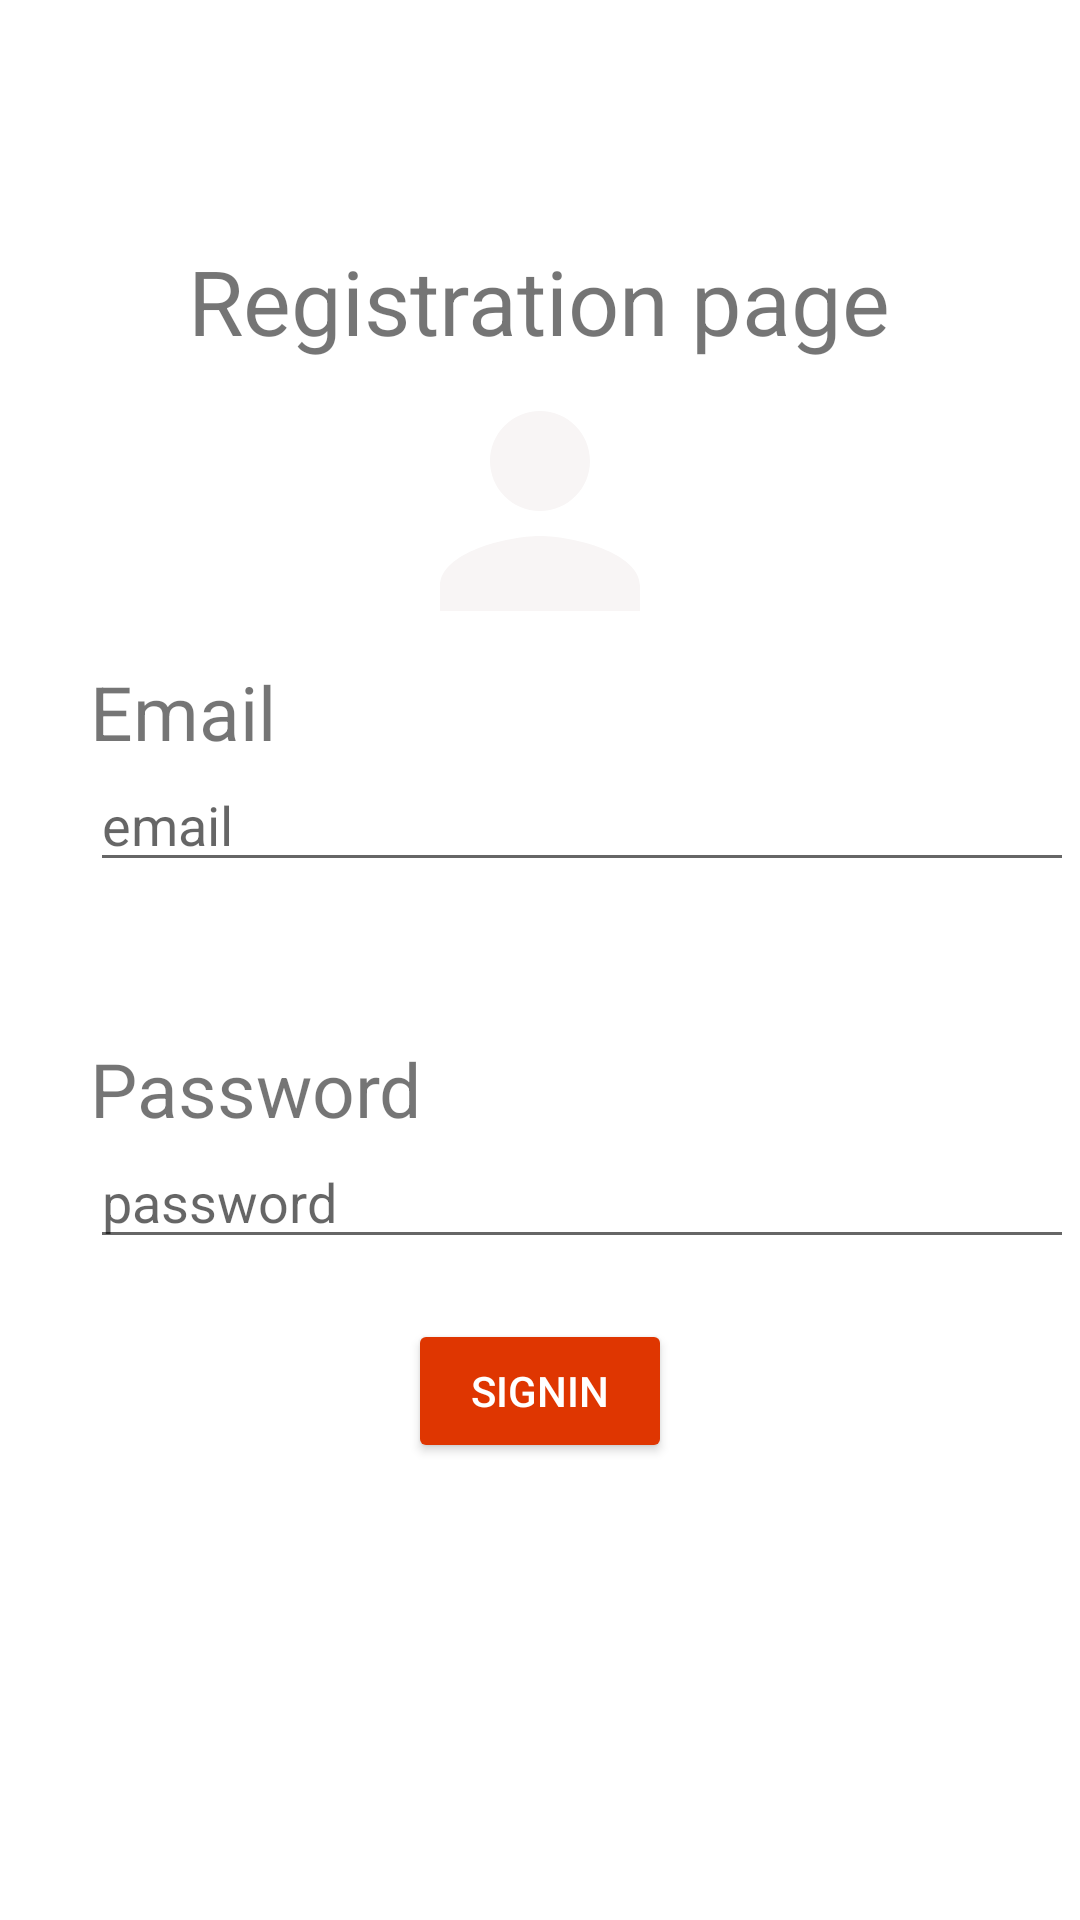

Reconstruct the res/layout file that produces this screen, plus the resources it refers to.
<!-- AndroidManifest.xml: application theme Theme.SharedPrefRecycle -->
<!-- res/layout/activity_register.xml -->
<RelativeLayout xmlns:android="http://schemas.android.com/apk/res/android"
    xmlns:app="http://schemas.android.com/apk/res-auto"
    android:layout_width="match_parent"
    android:layout_height="match_parent">

    <TextView
        android:id="@+id/login_tv"
        android:layout_width="wrap_content"
        android:layout_height="wrap_content"
        android:layout_centerHorizontal="true"
        android:layout_marginTop="80dp"
        android:text="Registration page"
        android:textSize="30dp" />

    <ImageView
        android:id="@+id/login_iv"
        android:layout_width="wrap_content"
        android:layout_height="wrap_content"
        android:layout_below="@+id/login_tv"
        android:layout_centerInParent="true"
        android:scaleType="centerInside"
        android:src="@drawable/ic_baseline_person_24" />

    <TextView
        android:id="@+id/email_tv"
        android:layout_width="wrap_content"
        android:layout_height="wrap_content"
        android:layout_below="@+id/login_iv"
        android:layout_marginLeft="30dp"
        android:text="Email"
        android:textSize="25dp" />


    <EditText
        android:id="@+id/edit_email"
        android:layout_width="328dp"
        android:layout_height="40dp"
        android:layout_below="@+id/email_tv"
        android:layout_marginLeft="30dp"
        android:hint="email" />

    <TextView
        android:id="@+id/pass_tv"
        android:layout_width="wrap_content"
        android:layout_height="wrap_content"
        android:layout_below="@+id/edit_email"
        android:layout_marginLeft="30dp"
        android:layout_marginTop="52dp"
        android:text="Password"
        android:textSize="25dp" />

    <EditText
        android:id="@+id/edit_pass"
        android:layout_width="328dp"
        android:layout_height="40dp"
        android:layout_below="@+id/pass_tv"
        android:layout_marginLeft="30dp"
        android:hint="password"
        android:inputType="textPassword" />

    <Button
        android:id="@+id/button_signin"
        android:layout_width="wrap_content"
        android:layout_height="wrap_content"
        android:layout_below="@+id/edit_pass"
        android:layout_centerHorizontal="true"
        android:layout_marginTop="20dp"
        android:text="SignIn"
        android:textColor="@color/white"
        app:backgroundTint="@color/red" />




</RelativeLayout>
<!-- resources referenced by this layout -->
<resources>
  <color name="red">#DF3601</color>
  <color name="white">#FFFFFFFF</color>
  <!-- drawable ic_baseline_person_24 (drawable) -->
  <vector android:height="100dp" android:tint="#F8F5F5"
      android:viewportHeight="24" android:viewportWidth="24"
      android:width="100dp" xmlns:android="http://schemas.android.com/apk/res/android">
      <path android:fillColor="@android:color/white" android:pathData="M12,12c2.21,0 4,-1.79 4,-4s-1.79,-4 -4,-4 -4,1.79 -4,4 1.79,4 4,4zM12,14c-2.67,0 -8,1.34 -8,4v2h16v-2c0,-2.66 -5.33,-4 -8,-4z"/>
  </vector>
  <style name="Theme.SharedPrefRecycle" parent="Theme.MaterialComponents.DayNight.DarkActionBar">
          
          <item name="colorPrimary">@color/purple_500</item>
          <item name="colorPrimaryVariant">@color/purple_700</item>
          <item name="colorOnPrimary">@color/white</item>
          
          <item name="colorSecondary">@color/teal_200</item>
          <item name="colorSecondaryVariant">@color/teal_700</item>
          <item name="colorOnSecondary">@color/black</item>
          
          <item name="android:statusBarColor" tools:targetApi="l">?attr/colorOnPrimary</item>
          
      </style>
  <color name="purple_500">#FF6200EE</color>
  <color name="purple_700">#FF3700B3</color>
  <color name="teal_200">#FF03DAC5</color>
  <color name="teal_700">#FF018786</color>
  <color name="black">#FF000000</color>
</resources>
